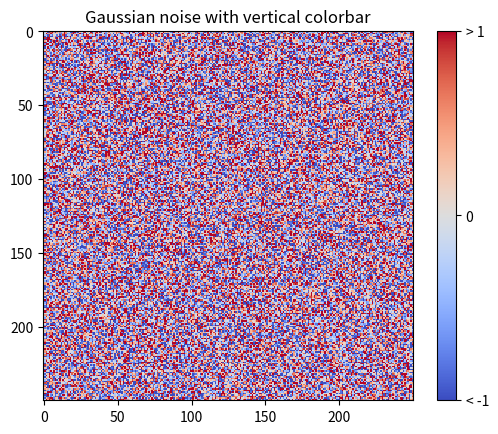
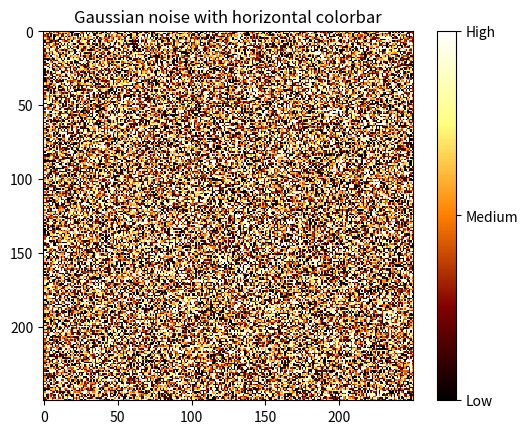

Reproduce these figures in Python, in order.
"""Produce custom labelling for a colorbar.

[redacted]
"""

import matplotlib.pyplot as plt
import numpy as np
from matplotlib import cm
from numpy.random import randn

# Make plot with vertical (default) colorbar
fig, ax = plt.subplots()

data = np.clip(randn(250, 250), -1, 1)

cax = ax.imshow(data, interpolation='nearest', cmap=cm.coolwarm)
ax.set_title('Gaussian noise with vertical colorbar')

# Add colorbar, make sure to specify tick locations to match desired ticklabels
cbar = fig.colorbar(cax, ticks=[-1, 0, 1])
cbar.ax.set_yticklabels(['< -1', '0', '> 1'])  # vertically oriented colorbar

# Make plot with horizontal colorbar
fig, ax = plt.subplots()

data = np.clip(randn(250, 250), -1, 1)

cax = ax.imshow(data, interpolation='nearest', cmap=cm.afmhot)
ax.set_title('Gaussian noise with horizontal colorbar')

cbar = fig.colorbar(cax, ticks=[-1, 0, 1], orientation='vertical')
cbar.ax.set_yticklabels(['Low', 'Medium', 'High'])  # horizontal colorbar

plt.show()